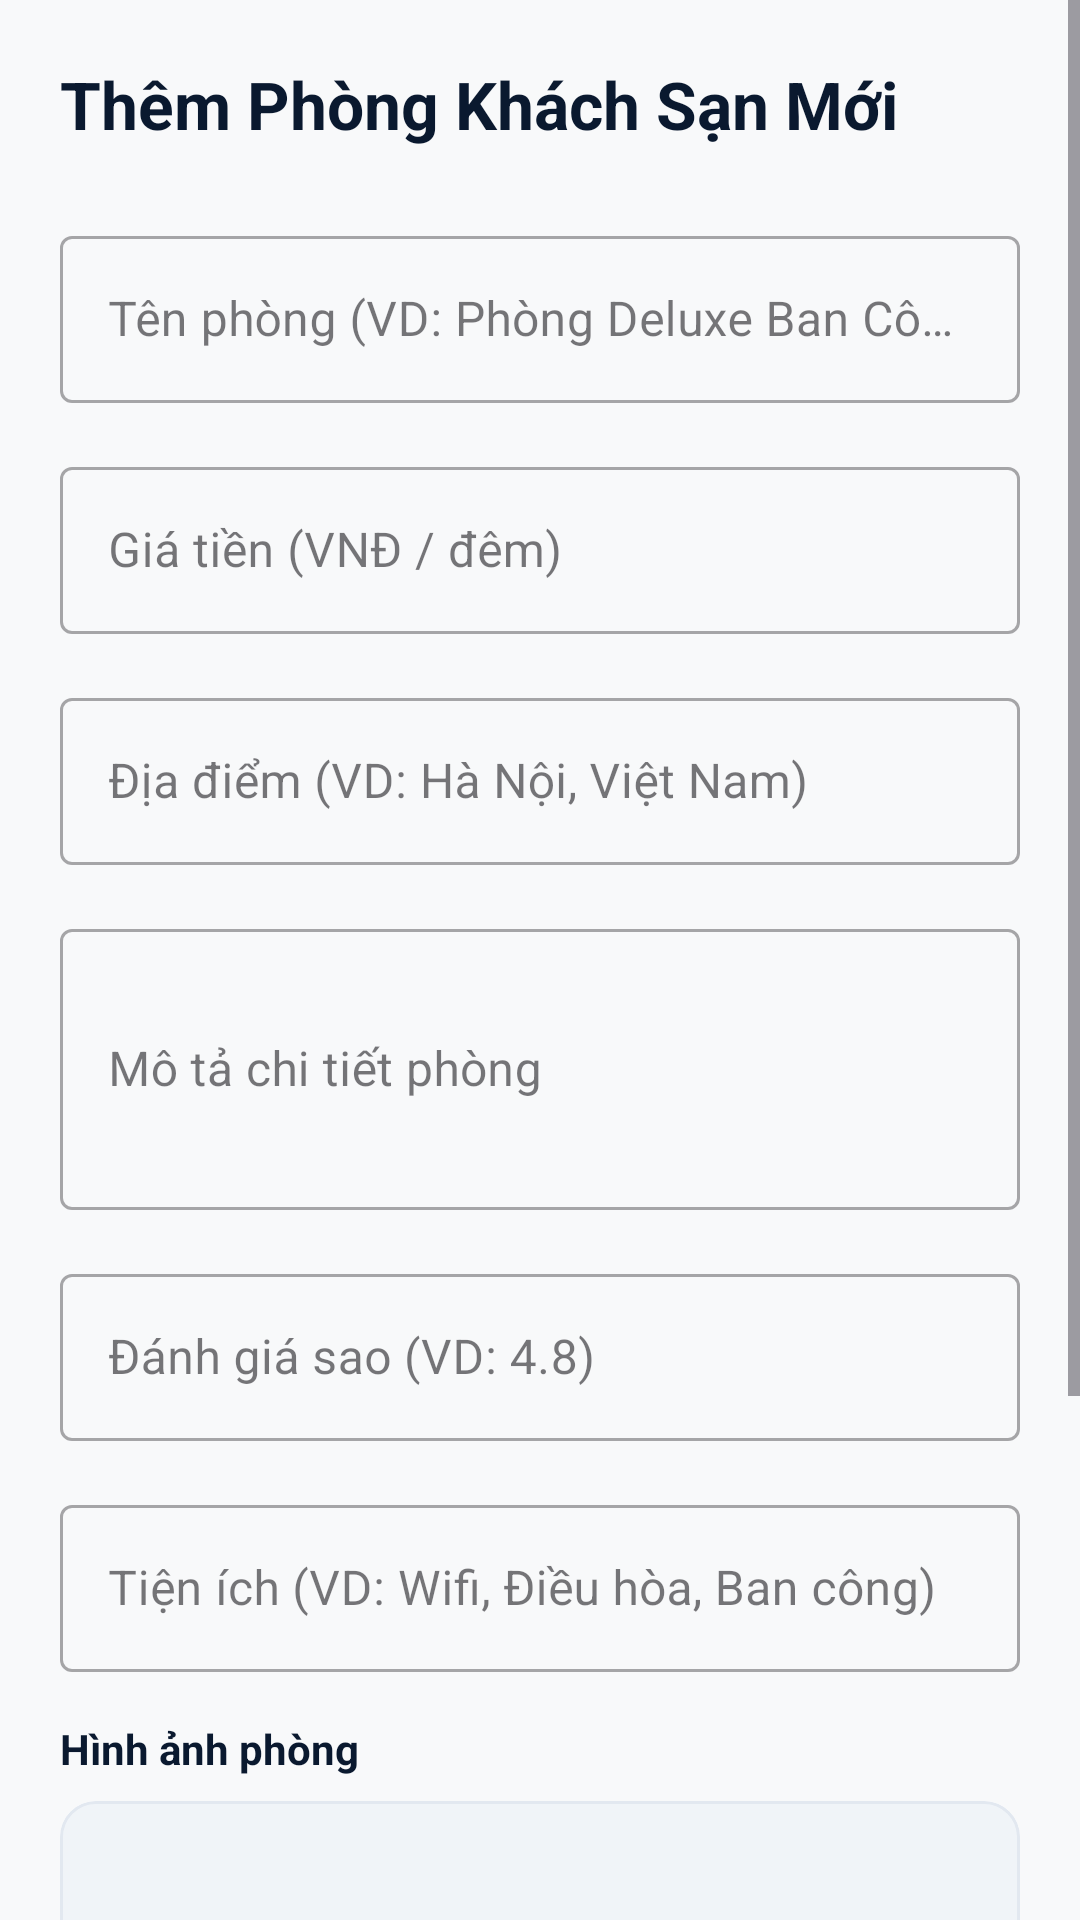

Reconstruct the res/layout file that produces this screen, plus the resources it refers to.
<!-- AndroidManifest.xml: application theme Theme.DATPHONGKS -->
<!-- res/layout/activity_add_room.xml -->
<?xml version="1.0" encoding="utf-8"?>
<ScrollView xmlns:android="http://schemas.android.com/apk/res/android"
    xmlns:app="http://schemas.android.com/apk/res-auto"
    android:layout_width="match_parent"
    android:layout_height="match_parent"
    android:fillViewport="true"
    android:background="#F8F9FA">

    <LinearLayout
        android:layout_width="match_parent"
        android:layout_height="wrap_content"
        android:orientation="vertical"
        android:padding="20dp">

        <TextView
            android:layout_width="wrap_content"
            android:layout_height="wrap_content"
            android:text="Thêm Phòng Khách Sạn Mới"
            android:textSize="22sp"
            android:textStyle="bold"
            android:textColor="@color/navy_deep"
            android:layout_marginBottom="24dp" />

        <com.google.android.material.textfield.TextInputLayout
            android:layout_width="match_parent"
            android:layout_height="wrap_content"
            android:hint="Tên phòng (VD: Phòng Deluxe Ban Công)"
            style="@style/Widget.MaterialComponents.TextInputLayout.OutlinedBox"
            android:layout_marginBottom="16dp">

            <com.google.android.material.textfield.TextInputEditText
                android:id="@+id/edtRoomName"
                android:layout_width="match_parent"
                android:layout_height="wrap_content"
                android:inputType="textCapWords" />
        </com.google.android.material.textfield.TextInputLayout>

        <com.google.android.material.textfield.TextInputLayout
            android:layout_width="match_parent"
            android:layout_height="wrap_content"
            android:hint="Giá tiền (VNĐ / đêm)"
            style="@style/Widget.MaterialComponents.TextInputLayout.OutlinedBox"
            android:layout_marginBottom="16dp">

            <com.google.android.material.textfield.TextInputEditText
                android:id="@+id/edtRoomPrice"
                android:layout_width="match_parent"
                android:layout_height="wrap_content"
                android:inputType="number" />
        </com.google.android.material.textfield.TextInputLayout>

        <com.google.android.material.textfield.TextInputLayout
            android:layout_width="match_parent"
            android:layout_height="wrap_content"
            android:hint="Địa điểm (VD: Hà Nội, Việt Nam)"
            style="@style/Widget.MaterialComponents.TextInputLayout.OutlinedBox"
            android:layout_marginBottom="16dp">

            <com.google.android.material.textfield.TextInputEditText
                android:id="@+id/edtRoomLocation"
                android:layout_width="match_parent"
                android:layout_height="wrap_content"
                android:inputType="textCapWords" />
        </com.google.android.material.textfield.TextInputLayout>

        <com.google.android.material.textfield.TextInputLayout
            android:layout_width="match_parent"
            android:layout_height="wrap_content"
            android:hint="Mô tả chi tiết phòng"
            style="@style/Widget.MaterialComponents.TextInputLayout.OutlinedBox"
            android:layout_marginBottom="16dp">

            <com.google.android.material.textfield.TextInputEditText
                android:id="@+id/edtRoomDescription"
                android:layout_width="match_parent"
                android:layout_height="wrap_content"
                android:inputType="textMultiLine"
                android:minLines="3" />
        </com.google.android.material.textfield.TextInputLayout>

        <com.google.android.material.textfield.TextInputLayout
            android:layout_width="match_parent"
            android:layout_height="wrap_content"
            android:hint="Đánh giá sao (VD: 4.8)"
            style="@style/Widget.MaterialComponents.TextInputLayout.OutlinedBox"
            android:layout_marginBottom="16dp">

            <com.google.android.material.textfield.TextInputEditText
                android:id="@+id/edtRoomRating"
                android:layout_width="match_parent"
                android:layout_height="wrap_content"
                android:inputType="numberDecimal" />
        </com.google.android.material.textfield.TextInputLayout>

        <com.google.android.material.textfield.TextInputLayout
            android:layout_width="match_parent"
            android:layout_height="wrap_content"
            android:hint="Tiện ích (VD: Wifi, Điều hòa, Ban công)"
            style="@style/Widget.MaterialComponents.TextInputLayout.OutlinedBox"
            android:layout_marginBottom="16dp">

            <com.google.android.material.textfield.TextInputEditText
                android:id="@+id/edtRoomAmenities"
                android:layout_width="match_parent"
                android:layout_height="wrap_content"
                android:inputType="text" />
        </com.google.android.material.textfield.TextInputLayout>

        <TextView
            android:layout_width="wrap_content"
            android:layout_height="wrap_content"
            android:text="Hình ảnh phòng"
            android:textColor="@color/navy_deep"
            android:textStyle="bold"
            android:textSize="14sp"
            android:layout_marginBottom="8dp" />

        
        <com.google.android.material.card.MaterialCardView
            android:id="@+id/cardSelectImage"
            android:layout_width="match_parent"
            android:layout_height="180dp"
            android:layout_marginBottom="24dp"
            app:cardCornerRadius="12dp"
            app:cardElevation="0dp"
            app:strokeColor="@color/light_grey"
            app:strokeWidth="1dp"
            android:clickable="true"
            android:focusable="true"
            android:foreground="?android:attr/selectableItemBackground">

            <FrameLayout
                android:layout_width="match_parent"
                android:layout_height="match_parent">

                <ImageView
                    android:id="@+id/imgRoomPreview"
                    android:layout_width="match_parent"
                    android:layout_height="match_parent"
                    android:scaleType="centerCrop"
                    android:visibility="gone" />

                <LinearLayout
                    android:id="@+id/layoutUploadPlaceholder"
                    android:layout_width="match_parent"
                    android:layout_height="match_parent"
                    android:gravity="center"
                    android:orientation="vertical"
                    android:background="#F0F4F8">

                    <ImageView
                        android:layout_width="48dp"
                        android:layout_height="48dp"
                        android:src="@drawable/ic_search"
                        app:tint="@color/navy_deep" />

                    <TextView
                        android:layout_width="wrap_content"
                        android:layout_height="wrap_content"
                        android:layout_marginTop="8dp"
                        android:text="Bấm vào đây để tải ảnh từ máy lên"
                        android:textColor="@color/navy_deep"
                        android:textSize="15sp"
                        android:textStyle="bold" />

                    <TextView
                        android:layout_width="wrap_content"
                        android:layout_height="wrap_content"
                        android:layout_marginTop="4dp"
                        android:text="Hỗ trợ tập tin JPG, PNG, WEBP"
                        android:textColor="@color/slate_grey"
                        android:textSize="12sp" />
                </LinearLayout>

            </FrameLayout>
        </com.google.android.material.card.MaterialCardView>

        <com.google.android.material.button.MaterialButton
            android:id="@+id/btnSaveRoom"
            android:layout_width="match_parent"
            android:layout_height="56dp"
            android:text="LƯU PHÒNG MỚI"
            android:textColor="@color/white"
            android:textSize="16sp"
            android:textStyle="bold"
            app:backgroundTint="@color/navy_deep"
            app:cornerRadius="12dp" />

    </LinearLayout>
</ScrollView>
<!-- resources referenced by this layout -->
<resources>
  <color name="light_grey">#E2E8F0</color>
  <color name="navy_deep">#0A192F</color>
  <color name="slate_grey">#64748B</color>
  <color name="white">#FFFFFF</color>
  <!-- drawable ic_search (drawable) -->
  <vector xmlns:android="http://schemas.android.com/apk/res/android"
      android:width="24dp"
      android:height="24dp"
      android:viewportWidth="24"
      android:viewportHeight="24">
      <path
          android:fillColor="#000"
          android:pathData="M15.5,14h-0.79l-0.28,-0.27C15.41,12.59 16,11.11 16,9.5 16,5.91 13.09,3 9.5,3S3,5.91 3,9.5 5.91,16 9.5,16c1.61,0 3.09,-0.59 4.23,-1.57l0.27,0.28v0.79l5,4.99L20.49,19l-4.99,-5zM9.5,14C7.01,14 5,11.99 5,9.5S7.01,5 9.5,5 14,7.01 14,9.5 11.99,14 9.5,14z" />
  </vector>
  <style name="Theme.DATPHONGKS" parent="Base.Theme.DATPHONGKS" />
  <style name="Base.Theme.DATPHONGKS" parent="Theme.Material3.DayNight.NoActionBar">
          <item name="colorPrimary">@color/navy_deep</item>
          <item name="colorOnPrimary">@color/white</item>
          <item name="colorSecondary">@color/gold_accent</item>
          <item name="colorOnSecondary">@color/white</item>
          <item name="android:windowBackground">@color/white</item>
          <item name="android:statusBarColor">@color/white</item>
          <item name="android:windowLightStatusBar">true</item>
  
          <item name="materialCardViewStyle">@style/Widget.App.CardView</item>
      </style>
  <color name="gold_accent">#C5A059</color>
  <style name="Widget.App.CardView" parent="Widget.Material3.CardView.Elevated">
          <item name="cardCornerRadius">@dimen/card_corner_radius</item>
          <item name="cardElevation">2dp</item>
          <item name="strokeColor">@color/light_grey</item>
          <item name="strokeWidth">1dp</item>
      </style>
  <dimen name="card_corner_radius">16dp</dimen>
</resources>
